Run: headless pygame with SDL's dummy video driver; simulated clock (each Clock.tick advances the game by its frame time, no real sleeping); random seed 0; keys injected as events and as key.get_pressed() state; no mouse input.
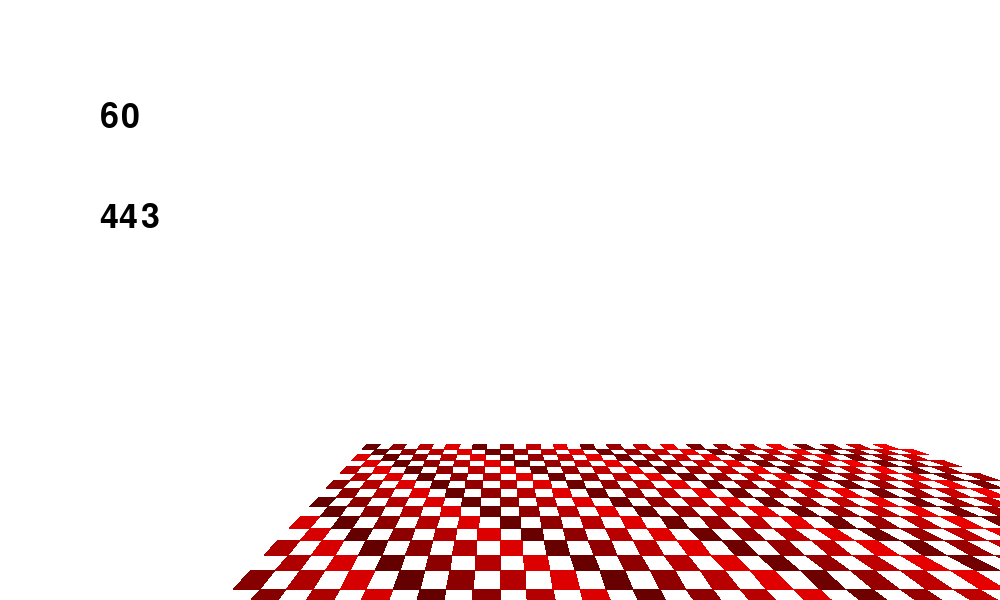
Frame 1 of 4 · flips 1–60 · no input
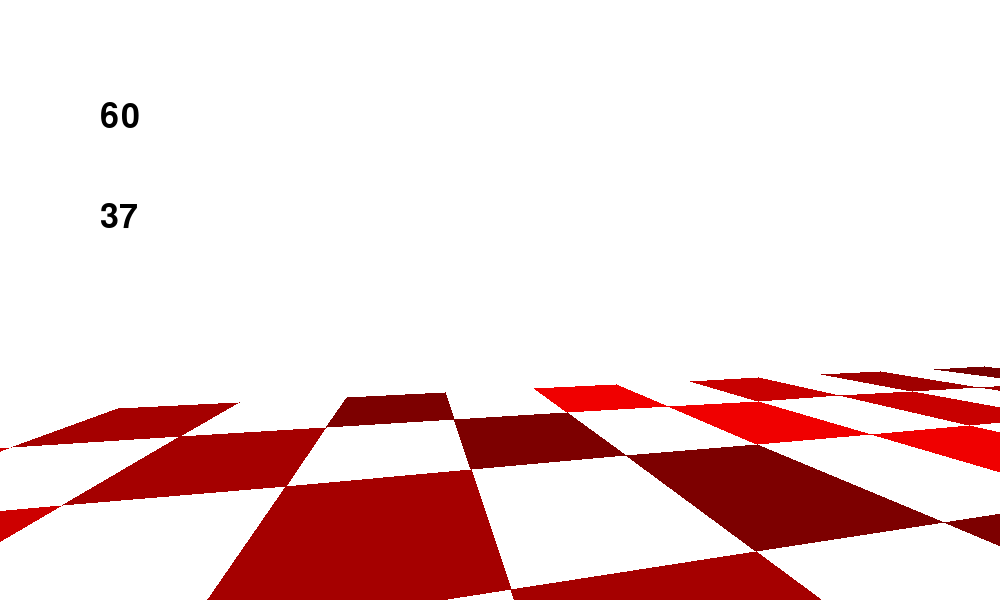
Frame 2 of 4 · flips 61–180 · tapped SPACE, RETURN · held RIGHT (→), D
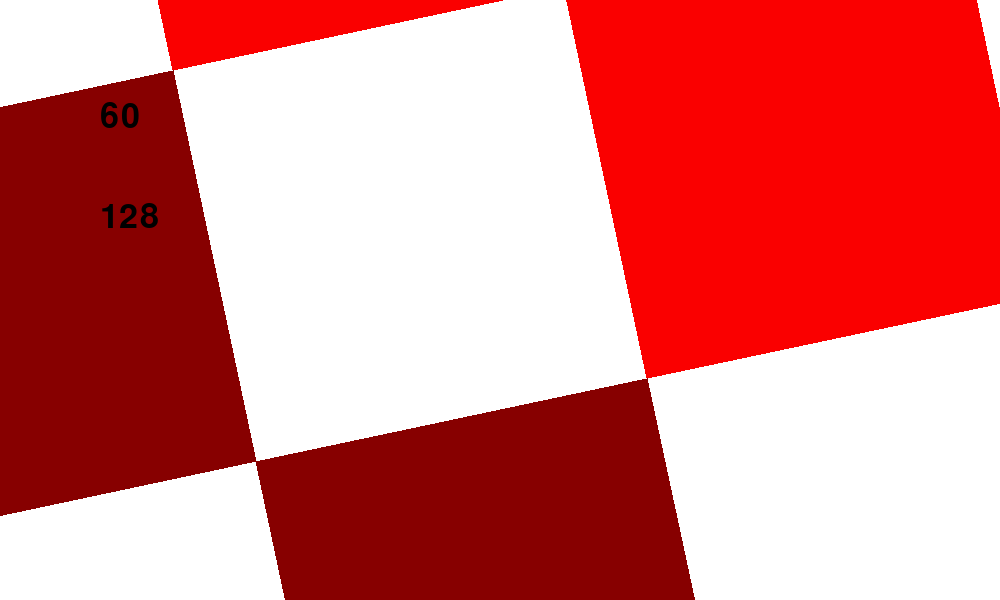
Frame 3 of 4 · flips 181–300 · held DOWN (↓), S
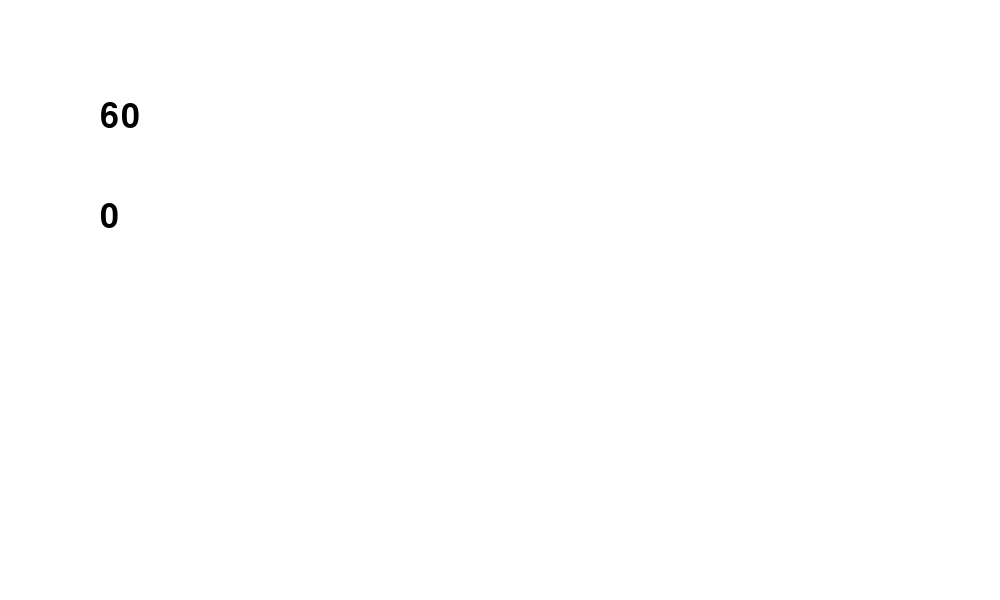
Frame 4 of 4 · flips 301–420 · held LEFT (←), A, UP (↑), W

The pygame program that drew these frames:

import math
import pygame
from sys import exit
import random
#import numpy as np


pygame.init()
screen = pygame.display.set_mode((1000, 600))
screenDistance = 400
screenWidth, screenHeight = screen.get_size()
screenCenter = (screenWidth / 2, screenHeight / 2)


playerPos = [200, 500, 200]
playerSpeed = 0.1
playerAngle = [0, 0]


gridSize = 20
tiles = []
clock = pygame.time.Clock()
font = pygame.font.Font(None, 50)
pygame.mouse.set_visible(False)


for z in range(40):
    row = []
    for x in range(40):
        if (x+z)%2 == 1:
            row.append(1)
        else:
            row.append(0)

    tiles.append(row)





'''
for z in range(50):
    for x in range(50):
        tiles.append(
            [[x * gridSize, 0, z * gridSize],
             [x * gridSize + gridSize, 0, z * gridSize],
             [x * gridSize + gridSize, 0, z * gridSize + gridSize],
             [x * gridSize, 0, z * gridSize + gridSize]]
        )
'''



def line_intersection(point1, point2):
    t = (10 - point1[2]) / (point2[2] - point1[2])
    x = point1[0] + t * (point2[0] - point1[0])
    y = point1[1] + t * (point2[1] - point1[1])
    return [x, y, 10]


def rotate(point):
    dx, dy, dz = point[0] - playerPos[0], point[1] - playerPos[1], point[2] - playerPos[2]
    xr = dz * sina + dx * cosa
    zr = dz * cosa - dx * sina
    yr = dy
    x = xr
    y = yr * cosb - zr * sinb
    z = zr * cosb + yr * sinb
    return [x, y, z]


def project(point):
    projX = (point[0]) / (point[2]) * screenDistance + screenCenter[0]
    projY = -(point[1]) / (point[2]) * screenDistance + screenCenter[1]
    return [projX, projY]



veldown = 0

while True:
    clock.tick(60)
    screen.fill((255, 255, 255))


    for event in pygame.event.get():
        if event.type == pygame.QUIT:
            pygame.quit()
            exit()

    currentframe = clock.get_time()
    keys = pygame.key.get_pressed()


    if keys[pygame.K_LEFT]:
        playerAngle[0] += math.radians(0.1) * currentframe
    if keys[pygame.K_RIGHT]:
        playerAngle[0] -= math.radians(0.1) * currentframe
    if keys[pygame.K_UP]:
        playerAngle[1] += math.radians(0.1) * currentframe
    if keys[pygame.K_DOWN]:
        playerAngle[1] -= math.radians(0.1) * currentframe

    if playerAngle[1] > math.radians(90):
        playerAngle[1] = math.radians(90)
    if playerAngle[1] < math.radians(-90):
        playerAngle[1] = math.radians(-90) 

    sina, cosa = math.sin(playerAngle[0]), math.cos(playerAngle[0])
    sinb, cosb = math.sin(playerAngle[1]), math.cos(playerAngle[1])

    if keys[pygame.K_a]:
        playerPos[0] -= playerSpeed * cosa * currentframe
        playerPos[2] -= playerSpeed * sina * currentframe
    if keys[pygame.K_d]:
        playerPos[0] += playerSpeed * cosa * currentframe
        playerPos[2] += playerSpeed * sina * currentframe
    if keys[pygame.K_w]:
        playerPos[0] += playerSpeed * math.cos(playerAngle[0] + math.radians(90)) * currentframe
        playerPos[2] += playerSpeed * math.sin(playerAngle[0] + math.radians(90)) * currentframe
    if keys[pygame.K_s]:
        playerPos[0] -= playerSpeed * math.cos(playerAngle[0] + math.radians(90)) * currentframe
        playerPos[2] -= playerSpeed * math.sin(playerAngle[0] + math.radians(90)) * currentframe
    if keys[pygame.K_SPACE] and playerPos[1] == 20:
        veldown = -2.5
        playerPos[1] = 21

    
    playerPos[1] -= veldown
    veldown += 0.01 * clock.get_rawtime()

    if playerPos[1] <= 20:
        playerPos[1] = 20


    



    polygons = []

    for z, row in enumerate(tiles):
        for x, column in enumerate(row):
            if column == 1:
                tile = [[x*gridSize,0,z*gridSize],
                        [x*gridSize,0,(z+1)*gridSize],
                        [(x+1)*gridSize,0,(z+1)*gridSize],
                        [(x+1)*gridSize,0,z*gridSize]]
                        
                points = [rotate(point) for point in tile]
                polygon = []
                for point in points:
                    if point[2] > 0:
                        polygon.append(project(point))
                    else:
                        point2 = points[points.index(point) - 1]
                        if point2[2] > 0:
                            polygon.append(project(line_intersection(point, point2)))
                        point2 = points[(points.index(point) + 1) % len(points)]
                        if point2[2] > 0:
                            polygon.append(project(line_intersection(point, point2)))
                if len(polygon)>2:
                    maxx = max(polygon, key=lambda x: x[0])[0]
                    minx = min(polygon, key=lambda x: x[0])[0]
                    maxy = max(polygon, key=lambda x: x[1])[1]
                    miny = min(polygon, key=lambda x: x[1])[1]
                    
                    if maxx-minx and maxy-miny > 0 and (0 < maxx < screenWidth or 0 < maxy < screenHeight or 0 < minx < screenWidth or 0 < miny < screenHeight):
                        color = ((tile[0][0]+tile[0][2])%155+100,0,0)
                        polygons.append([color, polygon])



    for polygon in polygons:
        pygame.draw.polygon(screen, polygon[0], polygon[1])


    text = font.render(f"{round(clock.get_fps())}", True, (0, 0, 0))
    screen.blit(text, (100, 100))
    text = font.render(f"{len(polygons)}", True, (0, 0, 0))
    screen.blit(text, (100, 200))

    pygame.display.update()
